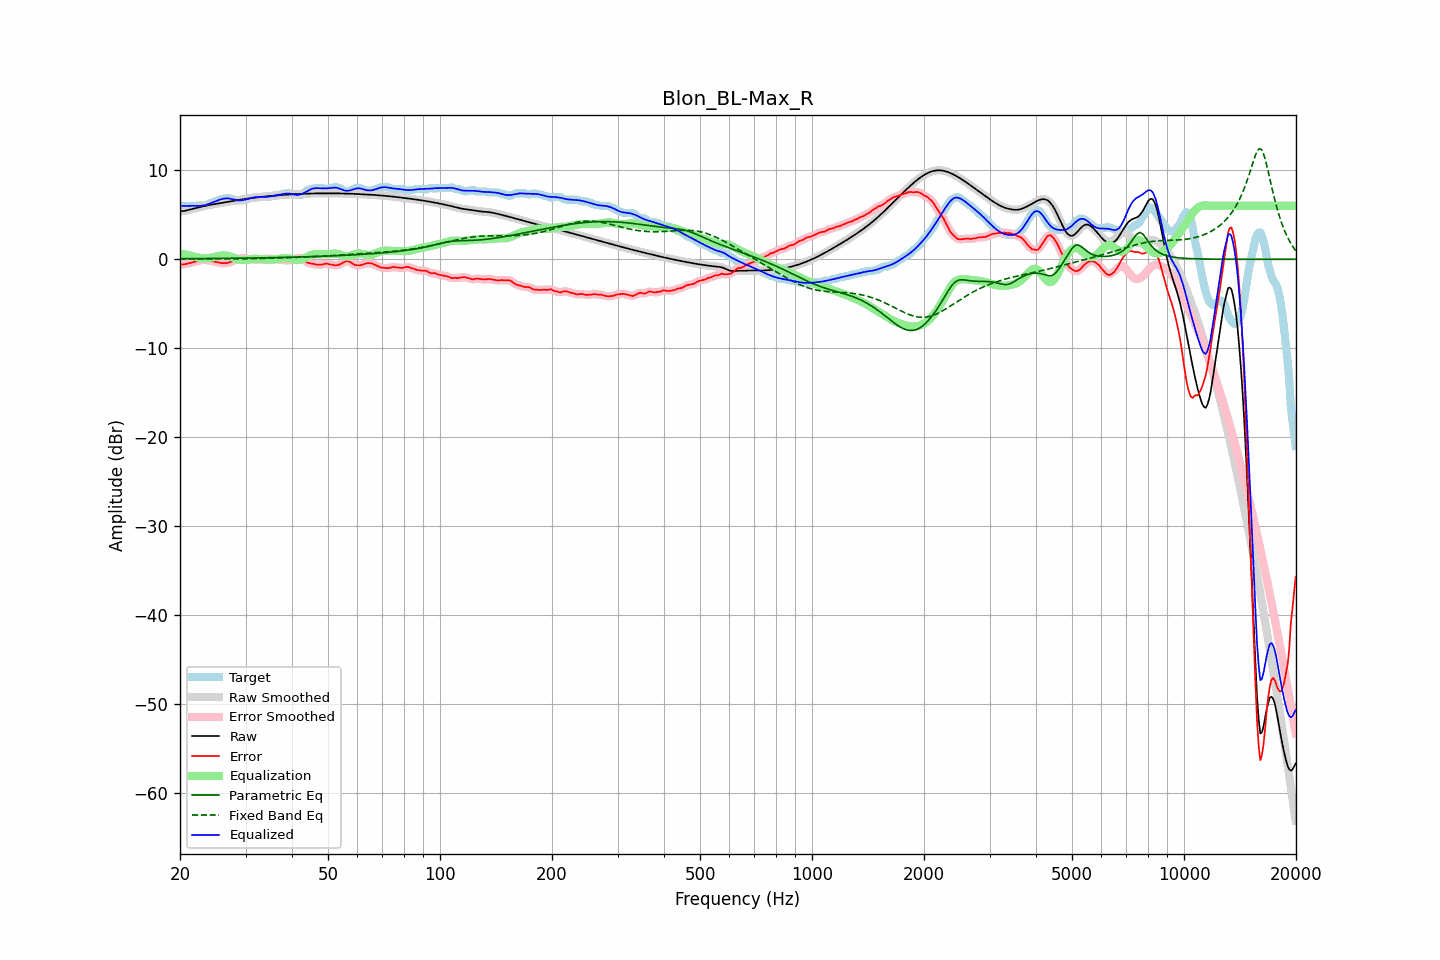

The table this chart was drawn from, first rows:
frequency, raw, error, smoothed, error_smoothed, equalization, parametric_eq, fixed_band_eq, equalized_raw, equalized_smoothed, target
20.00, 5.38, -0.62, 5.39, -0.61, 0.64, 0.06, 0.02, 6.02, 6.02, 6.00
20.20, 5.40, -0.60, 5.40, -0.60, 0.61, 0.06, 0.02, 6.01, 6.00, 6.00
20.40, 5.42, -0.58, 5.41, -0.59, 0.57, 0.06, 0.03, 5.99, 5.99, 6.00
20.61, 5.43, -0.57, 5.44, -0.56, 0.54, 0.06, 0.03, 5.98, 5.98, 6.00
20.81, 5.48, -0.52, 5.48, -0.52, 0.51, 0.06, 0.03, 5.98, 5.98, 6.00
21.02, 5.52, -0.48, 5.52, -0.48, 0.47, 0.06, 0.03, 5.99, 5.99, 6.00
21.23, 5.57, -0.43, 5.57, -0.43, 0.43, 0.06, 0.03, 6.00, 6.00, 6.00
21.44, 5.62, -0.38, 5.62, -0.38, 0.39, 0.07, 0.03, 6.01, 6.01, 6.00
21.66, 5.66, -0.34, 5.66, -0.34, 0.34, 0.07, 0.03, 6.00, 6.00, 6.00
21.87, 5.71, -0.29, 5.71, -0.29, 0.29, 0.07, 0.03, 6.00, 6.00, 6.00
22.09, 5.75, -0.25, 5.75, -0.25, 0.24, 0.07, 0.03, 5.99, 5.99, 6.00
22.31, 5.79, -0.21, 5.79, -0.21, 0.19, 0.07, 0.03, 5.98, 5.98, 6.00
22.54, 5.84, -0.16, 5.84, -0.16, 0.15, 0.07, 0.03, 5.99, 5.99, 6.00
22.76, 5.88, -0.12, 5.88, -0.11, 0.12, 0.07, 0.03, 6.00, 6.00, 6.00
22.99, 5.92, -0.08, 5.92, -0.08, 0.10, 0.08, 0.03, 6.02, 6.02, 6.00
23.22, 5.97, -0.04, 5.97, -0.06, 0.09, 0.08, 0.03, 6.06, 6.06, 6.01
23.45, 6.01, -0.08, 6.01, -0.08, 0.10, 0.08, 0.03, 6.10, 6.10, 6.08
23.69, 6.05, -0.12, 6.04, -0.11, 0.11, 0.08, 0.03, 6.15, 6.15, 6.16
23.92, 6.08, -0.15, 6.08, -0.15, 0.13, 0.08, 0.03, 6.22, 6.22, 6.23
24.16, 6.12, -0.17, 6.12, -0.18, 0.17, 0.08, 0.03, 6.28, 6.28, 6.29
24.40, 6.15, -0.22, 6.15, -0.22, 0.21, 0.08, 0.03, 6.36, 6.36, 6.37
24.65, 6.18, -0.26, 6.18, -0.25, 0.25, 0.09, 0.03, 6.43, 6.43, 6.44
24.89, 6.21, -0.29, 6.21, -0.29, 0.30, 0.09, 0.03, 6.51, 6.51, 6.50
25.14, 6.24, -0.32, 6.24, -0.33, 0.34, 0.09, 0.03, 6.58, 6.58, 6.56
25.39, 6.27, -0.36, 6.27, -0.37, 0.37, 0.09, 0.03, 6.64, 6.64, 6.63
25.65, 6.30, -0.41, 6.30, -0.41, 0.40, 0.09, 0.03, 6.70, 6.70, 6.71
25.91, 6.33, -0.44, 6.33, -0.43, 0.42, 0.10, 0.03, 6.76, 6.76, 6.78
26.16, 6.36, -0.44, 6.36, -0.44, 0.43, 0.10, 0.04, 6.80, 6.80, 6.80
26.43, 6.40, -0.41, 6.39, -0.44, 0.43, 0.10, 0.04, 6.83, 6.83, 6.81
26.69, 6.43, -0.45, 6.43, -0.42, 0.41, 0.10, 0.04, 6.84, 6.84, 6.87
26.96, 6.45, -0.41, 6.45, -0.39, 0.37, 0.10, 0.04, 6.83, 6.83, 6.86
27.23, 6.48, -0.32, 6.48, -0.35, 0.32, 0.11, 0.04, 6.80, 6.81, 6.80
27.50, 6.51, -0.29, 6.51, -0.27, 0.26, 0.11, 0.04, 6.77, 6.77, 6.80
27.77, 6.54, -0.20, 6.54, -0.19, 0.19, 0.11, 0.04, 6.73, 6.73, 6.75
28.05, 6.58, -0.11, 6.58, -0.11, 0.11, 0.11, 0.04, 6.69, 6.69, 6.69
28.33, 6.61, -0.01, 6.61, -0.02, 0.04, 0.11, 0.04, 6.65, 6.65, 6.62
28.62, 6.64, 0.04, 6.64, 0.04, -0.02, 0.12, 0.04, 6.62, 6.62, 6.60
28.90, 6.67, 0.07, 6.67, 0.08, -0.06, 0.12, 0.05, 6.61, 6.61, 6.60
29.19, 6.71, 0.11, 6.71, 0.11, -0.09, 0.12, 0.05, 6.61, 6.61, 6.60
29.48, 6.73, 0.13, 6.73, 0.12, -0.10, 0.12, 0.05, 6.64, 6.64, 6.60
29.78, 6.76, 0.12, 6.76, 0.11, -0.09, 0.13, 0.05, 6.67, 6.67, 6.64
30.08, 6.79, 0.07, 6.79, 0.08, -0.07, 0.13, 0.05, 6.71, 6.71, 6.72
30.38, 6.81, 0.04, 6.81, 0.03, -0.05, 0.13, 0.06, 6.77, 6.77, 6.78
30.68, 6.84, -0.01, 6.84, -0.00, -0.02, 0.13, 0.06, 6.82, 6.82, 6.85
30.99, 6.86, -0.04, 6.86, -0.02, 0.01, 0.14, 0.06, 6.87, 6.87, 6.90
31.30, 6.88, -0.02, 6.88, -0.04, 0.03, 0.14, 0.07, 6.91, 6.91, 6.90
31.61, 6.90, -0.05, 6.90, -0.05, 0.05, 0.14, 0.07, 6.95, 6.95, 6.95
31.93, 6.93, -0.07, 6.93, -0.06, 0.05, 0.15, 0.07, 6.98, 6.98, 7.00
32.24, 6.95, -0.05, 6.95, -0.06, 0.04, 0.15, 0.07, 6.99, 6.99, 7.00
32.57, 6.97, -0.03, 6.97, -0.04, 0.03, 0.15, 0.08, 7.00, 7.00, 7.00
32.89, 6.99, -0.01, 6.99, -0.01, 0.01, 0.15, 0.08, 7.00, 7.00, 7.00
33.22, 7.01, 0.01, 7.01, 0.01, -0.01, 0.16, 0.09, 7.00, 7.00, 7.00
33.55, 7.02, 0.02, 7.02, 0.02, -0.02, 0.16, 0.09, 7.00, 7.00, 7.00
33.89, 7.04, 0.04, 7.04, 0.05, -0.04, 0.16, 0.09, 7.01, 7.01, 7.00
34.23, 7.06, 0.06, 7.06, 0.07, -0.05, 0.17, 0.10, 7.01, 7.01, 7.00
34.57, 7.08, 0.08, 7.08, 0.06, -0.05, 0.17, 0.10, 7.03, 7.03, 7.00
34.92, 7.10, 0.05, 7.10, 0.06, -0.05, 0.17, 0.11, 7.05, 7.05, 7.04
35.27, 7.12, 0.02, 7.12, 0.04, -0.04, 0.18, 0.11, 7.08, 7.08, 7.10
35.62, 7.13, 0.03, 7.13, 0.01, -0.02, 0.18, 0.12, 7.11, 7.11, 7.10
35.97, 7.15, -0.00, 7.15, -0.00, -0.01, 0.18, 0.12, 7.14, 7.14, 7.16
... 635 more rows
